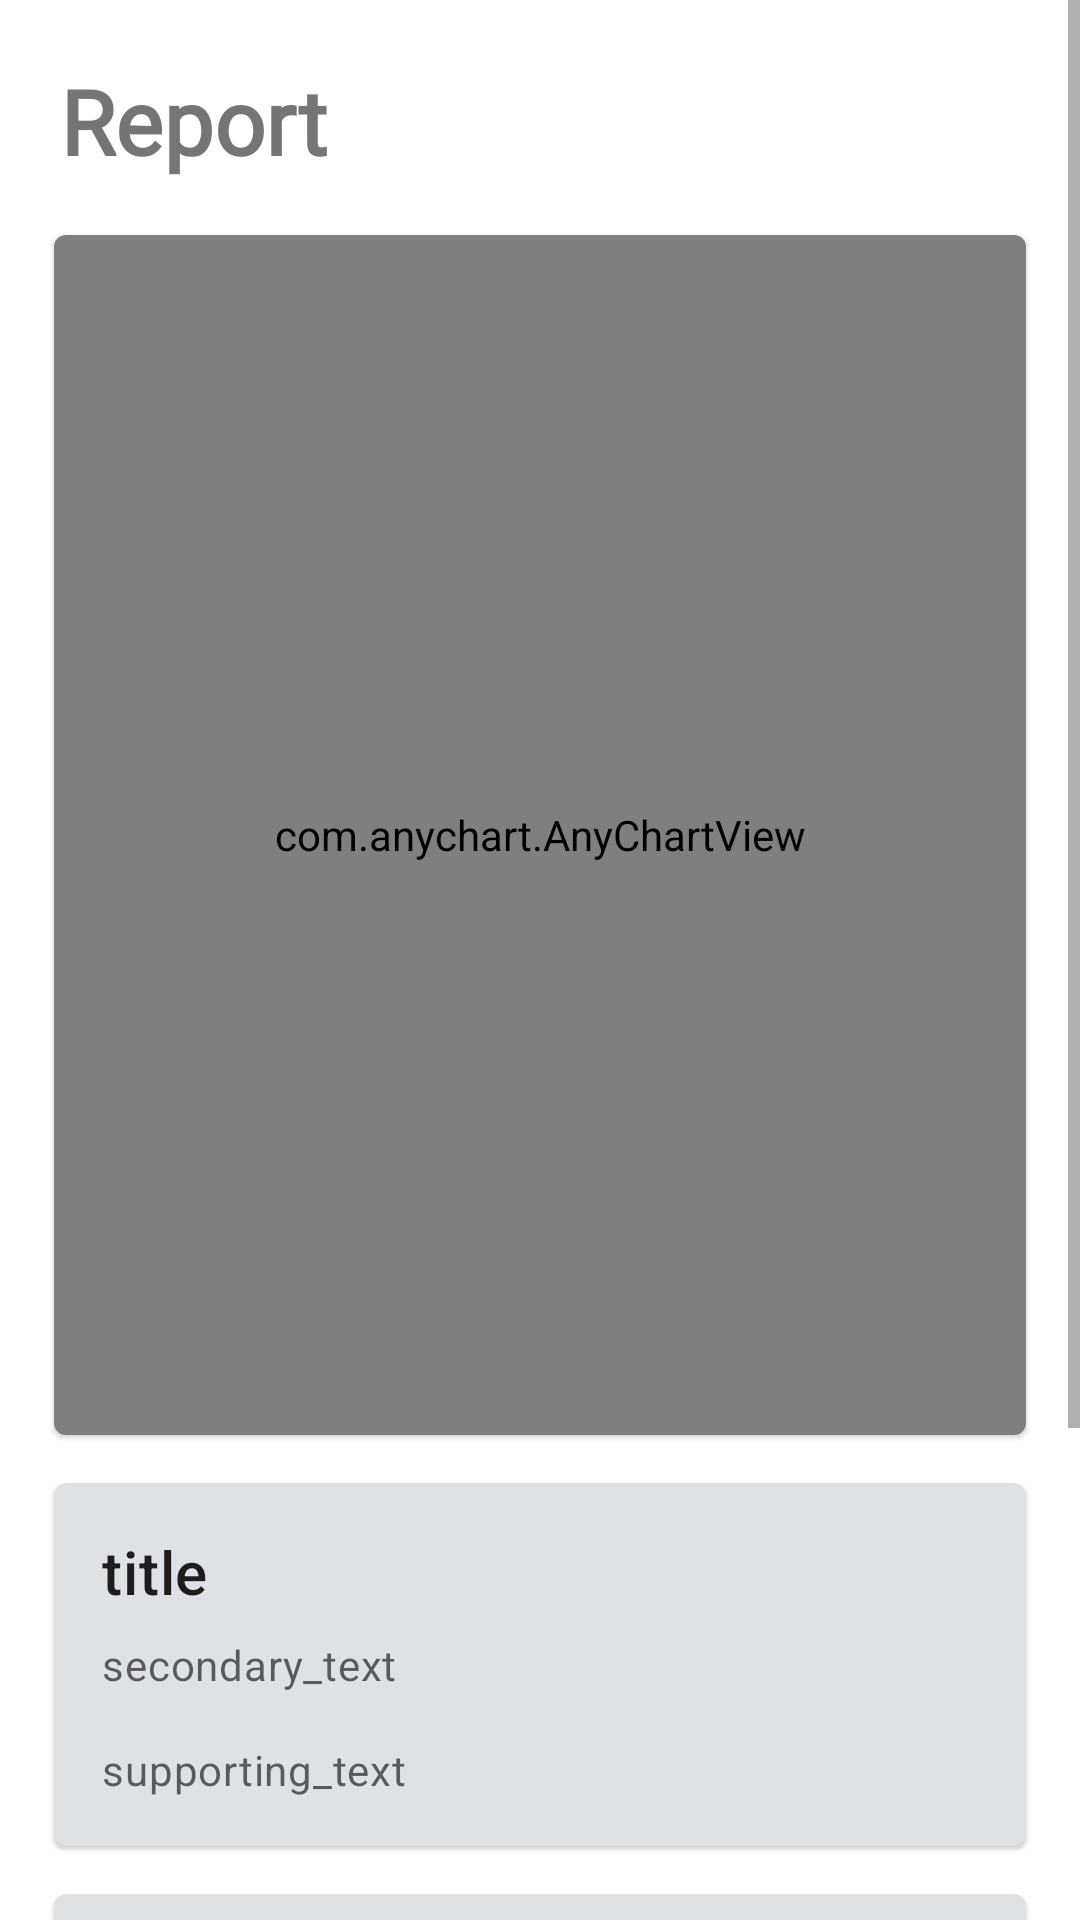

Here is an Android app screen rendered from its layout file. Give the layout XML and the strings, colors and styles it references.
<!-- AndroidManifest.xml: application theme Theme.Alp -->
<!-- res/layout/activity_report.xml -->
<?xml version="1.0" encoding="utf-8"?>
<ScrollView
    xmlns:android="http://schemas.android.com/apk/res/android"
    xmlns:app="http://schemas.android.com/apk/res-auto"
    xmlns:tools="http://schemas.android.com/tools"
    android:layout_width="match_parent"
    android:layout_height="match_parent"
    tools:context=".Activity.ReportActivity">

    <LinearLayout
        android:layout_width="match_parent"
        android:layout_height="wrap_content"
        android:layout_margin="10dp"
        android:orientation="vertical">

        <TextView
            android:layout_width="wrap_content"
            android:layout_height="wrap_content"
            android:text="Report"
            android:fontFamily="@font/rubik_regular"
            android:textSize="30sp"
            android:textStyle="bold"
            android:padding="10dp"/>

        <com.google.android.material.card.MaterialCardView
            android:id="@+id/card"
            android:layout_width="match_parent"
            android:layout_height="wrap_content"
            android:layout_margin="8dp"
            app:cardBackgroundColor="@color/primary">

            <androidx.constraintlayout.widget.ConstraintLayout
                    android:layout_width="match_parent"
                    android:layout_height="400dp"
                    android:orientation="vertical">

                    <com.anychart.AnyChartView
                        android:id="@+id/any_chart_view"
                        android:layout_width="match_parent"
                        android:layout_height="match_parent"
                        />

                    <ProgressBar
                        android:id="@+id/progress_bar"
                        android:layout_width="wrap_content"
                        android:layout_height="wrap_content"
                        app:layout_constraintBottom_toBottomOf="parent"
                        app:layout_constraintEnd_toEndOf="parent"
                        app:layout_constraintStart_toStartOf="parent"
                        app:layout_constraintTop_toTopOf="parent"
                        />

            </androidx.constraintlayout.widget.ConstraintLayout>

        </com.google.android.material.card.MaterialCardView>

        <com.google.android.material.card.MaterialCardView
            android:id="@+id/card2"
            android:layout_width="match_parent"
            android:layout_height="wrap_content"
            android:layout_margin="8dp"
            app:cardBackgroundColor="@color/primary">

            <LinearLayout
                android:layout_width="match_parent"
                android:layout_height="wrap_content"
                android:orientation="vertical">

                <LinearLayout
                    android:layout_width="match_parent"
                    android:layout_height="wrap_content"
                    android:orientation="vertical"
                    android:padding="16dp">

                    
                    <TextView
                        android:layout_width="wrap_content"
                        android:layout_height="wrap_content"
                        android:text="title"
                        android:textAppearance="?attr/textAppearanceHeadline6"
                        />
                    <TextView
                        android:layout_width="wrap_content"
                        android:layout_height="wrap_content"
                        android:layout_marginTop="8dp"
                        android:text="secondary_text"
                        android:textAppearance="?attr/textAppearanceBody2"
                        android:textColor="?android:attr/textColorSecondary"
                        />
                    <TextView
                        android:layout_width="wrap_content"
                        android:layout_height="wrap_content"
                        android:layout_marginTop="16dp"
                        android:text="supporting_text"
                        android:textAppearance="?attr/textAppearanceBody2"
                        android:textColor="?android:attr/textColorSecondary"
                        />

                </LinearLayout>

            </LinearLayout>

        </com.google.android.material.card.MaterialCardView>

        <com.google.android.material.card.MaterialCardView
            android:id="@+id/card6"
            android:layout_width="match_parent"
            android:layout_height="wrap_content"
            android:layout_margin="8dp"
            app:cardBackgroundColor="@color/primary">

                <LinearLayout
                    android:layout_width="match_parent"
                    android:layout_height="wrap_content"
                    android:orientation="vertical"
                    >

                    <LinearLayout
                        android:layout_width="match_parent"
                        android:layout_height="wrap_content"
                        android:orientation="vertical"
                        android:padding="16dp">

                        
                        <TextView
                            android:layout_width="wrap_content"
                            android:layout_height="wrap_content"
                            android:text="title"
                            android:textAppearance="?attr/textAppearanceHeadline6"
                            />
                        <TextView
                            android:layout_width="wrap_content"
                            android:layout_height="wrap_content"
                            android:layout_marginTop="8dp"
                            android:text="secondary_text"
                            android:textAppearance="?attr/textAppearanceBody2"
                            android:textColor="?android:attr/textColorSecondary"
                            />
                        <TextView
                            android:layout_width="wrap_content"
                            android:layout_height="wrap_content"
                            android:layout_marginTop="16dp"
                            android:text="supporting_text"
                            android:textAppearance="?attr/textAppearanceBody2"
                            android:textColor="?android:attr/textColorSecondary"
                            />

                    </LinearLayout>

                </LinearLayout>

        </com.google.android.material.card.MaterialCardView>

        <Space
            android:layout_width="match_parent"
            android:layout_height="100dp"/>



    </LinearLayout>



</ScrollView>
<!-- resources referenced by this layout -->
<resources>
  <color name="primary">#DEE1E5</color>
  <style name="Theme.Alp" parent="Theme.MaterialComponents.DayNight.DarkActionBar">
          
          <item name="colorPrimary">@color/purple_500</item>
          <item name="colorPrimaryVariant">@color/purple_700</item>
          <item name="colorOnPrimary">@color/white</item>
          
          <item name="colorSecondary">@color/teal_200</item>
          <item name="colorSecondaryVariant">@color/teal_700</item>
          <item name="colorOnSecondary">@color/black</item>
          
          <item name="android:statusBarColor" tools:targetApi="l">?attr/colorPrimaryVariant</item>
          
      </style>
  <color name="purple_500">#FF6200EE</color>
  <color name="purple_700">#FF3700B3</color>
  <color name="white">#FFFFFFFF</color>
  <color name="teal_200">#FF03DAC5</color>
  <color name="teal_700">#FF018786</color>
  <color name="black">#FF000000</color>
</resources>
